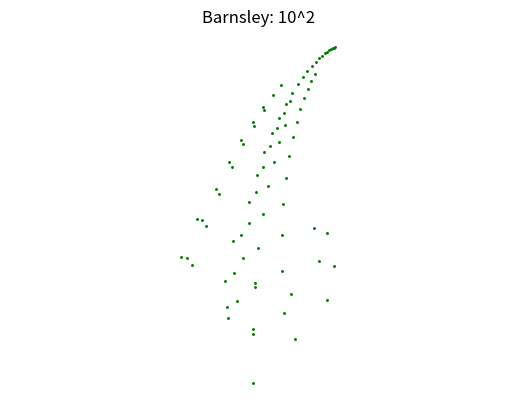

The matplotlib source for this figure:
import matplotlib.pyplot as plt
import random

# Number of points to draw
n = 100

# Starting point
p = (0, 0)

# Lists to store x and y coordinates
x_points = []
y_points = []

for i in range(n):
    x, y = p

    # Store the points
    x_points.append(x)
    y_points.append(y)

    r = random.uniform(0, 1)
    if r < 0.01:
        p = (0, 0.16 * y)
    elif r < 0.86:
        p = (0.85 * x + 0.04 * y, -0.04 * x + 0.85 * y + 1.6)
    elif r < 0.93:
        p = (0.2 * x - 0.26 * y, 0.23 * x + 0.22 * y + 1.6)
    else:
        p = (-0.15 * x + 0.28 * y, 0.26 * x + 0.24 * y + 0.44)

   # if i % 1000 == 0:
        # Update the plot for every 1000 moves
        plt.scatter(x_points, y_points, s=5, c='green', marker='.')
        plt.title("Barnsley: 10^2")
        plt.axis('equal')
        plt.axis('off')
        plt.pause(0.001)
        x_points = []
        y_points = []

plt.show()